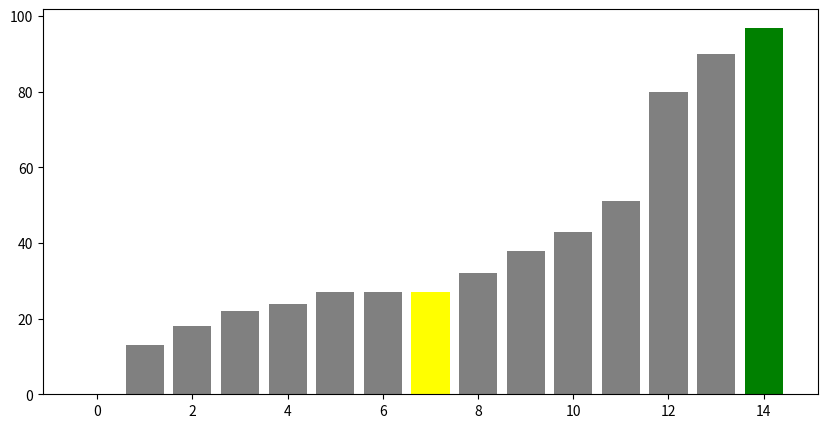
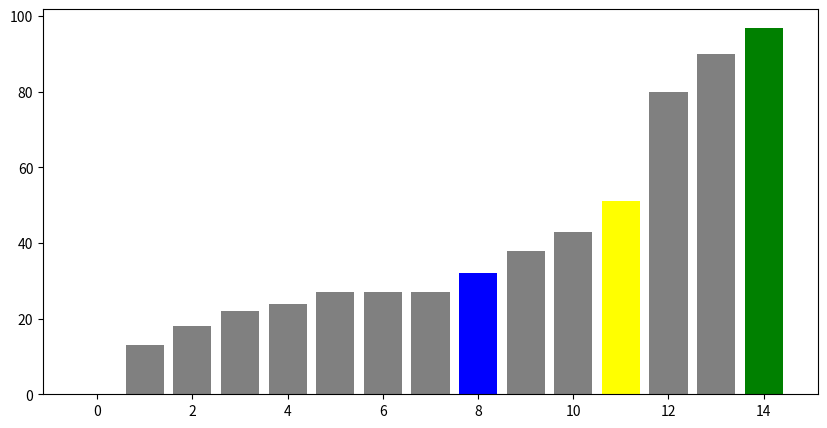
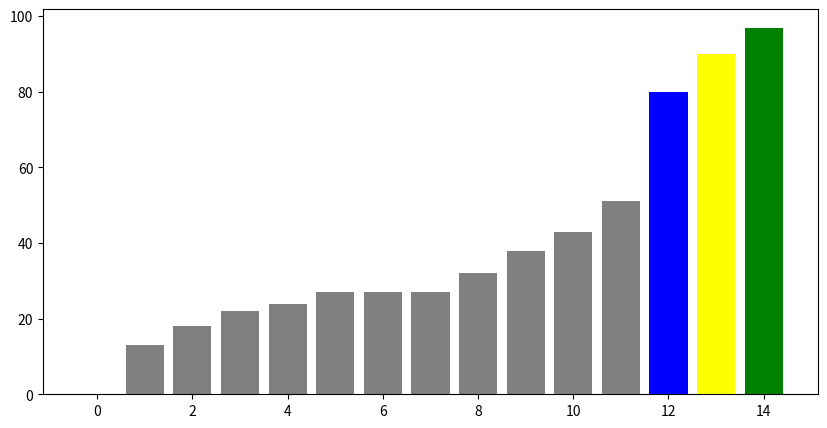
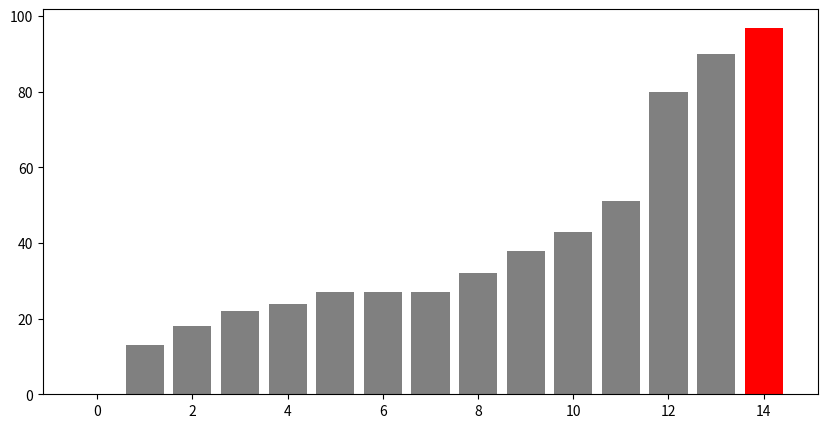

These charts were generated, in order, by the following Python code:
import matplotlib.pyplot as plt
import numpy as np

def binary_search(arr, target):
    """
    Perform a binary search on a sorted array to find the target value.
    
    Parameters:
    arr (list): A sorted list of elements to search.
    target (int): The value to search for in the array.
    
    Returns:
    int: The index of the target value if found, otherwise -1.
    list: A list of snapshots showing the state of the array during each step of the search.
    """
    low, high = 0, len(arr) - 1
    snapshots = []

    while low <= high:
        mid = (low + high) // 2
        snapshots.append((arr.copy(), low, high, mid))  # Store the current state of the array and pointers
        if arr[mid] == target:
            return mid, snapshots
        elif arr[mid] < target:
            low = mid + 1
        else:
            high = mid - 1
    return -1, snapshots

def visualize_binary_search(snapshots, target):
    """
    Visualize the binary search process using bar charts.
    
    Parameters:
    snapshots (list): A list of snapshots showing the state of the array during each step of the search.
    target (int): The value being searched for.
    """
    for arr, low, high, mid in snapshots:
        plt.bar(range(len(arr)), arr, color='gray')  # Plot the array elements as gray bars
        plt.bar(low, arr[low], color='blue')  # Highlight the low pointer as a blue bar
        plt.bar(high, arr[high], color='green')  # Highlight the high pointer as a green bar
        plt.bar(mid, arr[mid], color='red' if arr[mid] == target else 'yellow')  # Highlight the mid pointer
        plt.pause(0.5)  # Pause to create an animation effect
        plt.clf()  # Clear the plot for the next step

# Generate a sorted array of random integers
arr = sorted(np.random.randint(0, 100, 15))
# Select a random target value from the array
target = arr[np.random.randint(0, len(arr))]
# Perform binary search and get the snapshots
_, snapshots = binary_search(arr, target)

# Set up the plot
plt.figure(figsize=(10, 5))
# Visualize the binary search process
visualize_binary_search(snapshots, target)
# Display the plot
plt.show()
